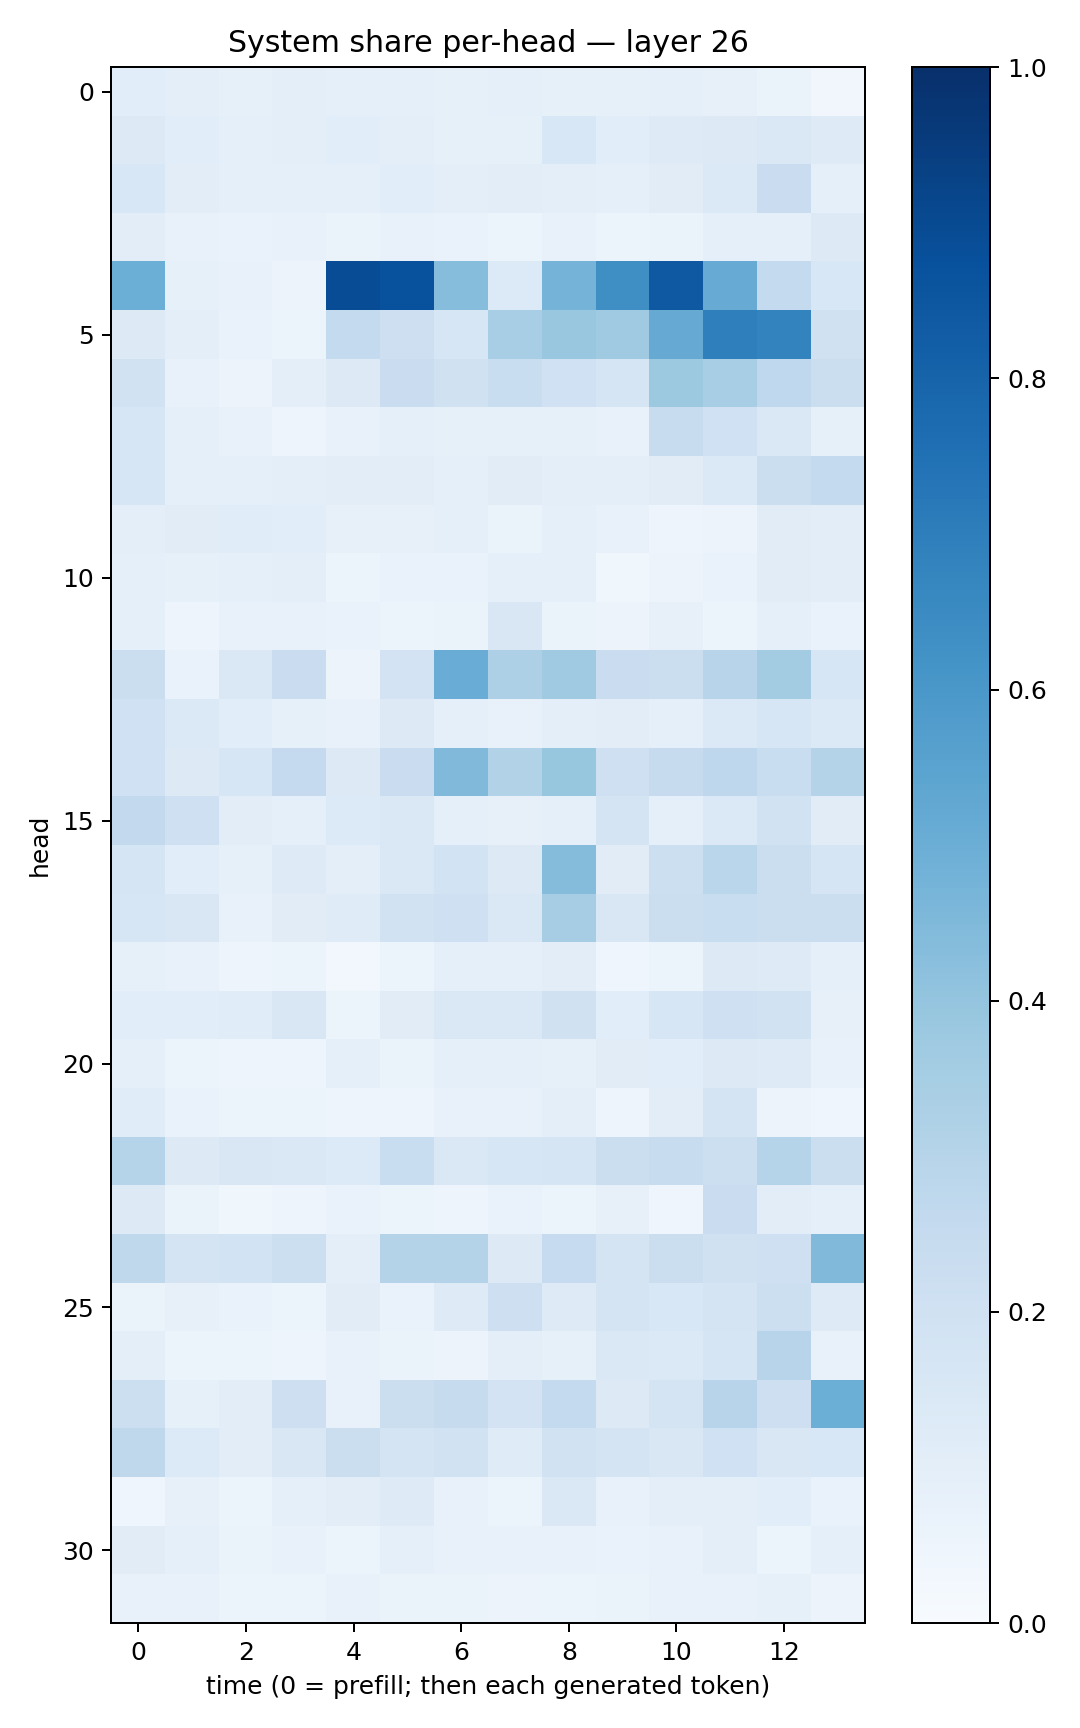

The table this chart was drawn from, first rows:
0.10901104, 0.098744884, 0.08345669, 0.09772868, 0.08910799, 0.09070572, 0.08534794, 0.08724191, 0.08389761, 0.08504363, 0.092916965, 0.07986264, 0.0649782, 0.03505952
0.127, 0.1094, 0.08642, 0.1, 0.1078, 0.1006, 0.08332, 0.08514, 0.1559, 0.1063, 0.1237, 0.132, 0.1442, 0.1249
0.1541, 0.1052, 0.09021, 0.09134, 0.08628, 0.1064, 0.09403, 0.1049, 0.09583, 0.09061, 0.1132, 0.139, 0.2273, 0.08809
0.1045, 0.07483, 0.0676, 0.07259, 0.06387, 0.07562, 0.06742, 0.05309, 0.07047, 0.06073, 0.06413, 0.08675, 0.0904, 0.1304
0.4976, 0.08463, 0.07378, 0.05602, 0.8871, 0.8723, 0.4325, 0.1353, 0.4765, 0.6363, 0.8415, 0.5079, 0.2577, 0.155
0.1322, 0.09805, 0.06994, 0.05208, 0.2573, 0.2145, 0.1601, 0.3466, 0.384, 0.3675, 0.5142, 0.6931, 0.6786, 0.1987
0.1931, 0.07145, 0.05843, 0.09863, 0.1257, 0.2302, 0.199, 0.2335, 0.2001, 0.1644, 0.3782, 0.3453, 0.2691, 0.2205
0.157, 0.08891, 0.07327, 0.05016, 0.07749, 0.08906, 0.08448, 0.08434, 0.08407, 0.07192, 0.2419, 0.2018, 0.1409, 0.08403
0.1579, 0.09166, 0.09168, 0.09877, 0.1027, 0.1052, 0.08938, 0.1108, 0.097, 0.1002, 0.1103, 0.1391, 0.2229, 0.2542
0.09681, 0.1131, 0.1157, 0.1059, 0.07876, 0.07886, 0.08632, 0.0641, 0.08683, 0.0708, 0.0482, 0.05605, 0.1128, 0.1037
0.09166, 0.08375, 0.09256, 0.1001, 0.06249, 0.06999, 0.06999, 0.08922, 0.09036, 0.03804, 0.05774, 0.06781, 0.11, 0.1029
0.09064, 0.0492, 0.0773, 0.0764, 0.06909, 0.0542, 0.06455, 0.1496, 0.06385, 0.0581, 0.07919, 0.05134, 0.08689, 0.06951
0.2263, 0.06802, 0.143, 0.2299, 0.05761, 0.1825, 0.5043, 0.326, 0.3699, 0.2296, 0.2243, 0.2933, 0.359, 0.1592
0.2013, 0.1398, 0.1086, 0.08316, 0.07476, 0.127, 0.08635, 0.07641, 0.09688, 0.1048, 0.08766, 0.1369, 0.157, 0.1399
0.2015, 0.128, 0.1584, 0.2505, 0.1274, 0.2288, 0.4458, 0.3107, 0.394, 0.2099, 0.2448, 0.2769, 0.2329, 0.3066
0.2599, 0.2087, 0.1021, 0.09116, 0.1351, 0.1474, 0.0873, 0.08096, 0.08971, 0.1758, 0.08882, 0.139, 0.1879, 0.1105
0.1649, 0.1061, 0.08427, 0.1216, 0.1006, 0.1459, 0.1852, 0.1273, 0.4339, 0.1095, 0.2172, 0.2853, 0.2209, 0.1712
0.1586, 0.1497, 0.07719, 0.1104, 0.1198, 0.1908, 0.2051, 0.1477, 0.3479, 0.1497, 0.226, 0.2339, 0.2189, 0.222
0.08585, 0.07036, 0.04966, 0.05883, 0.03066, 0.0529, 0.0917, 0.0884, 0.104, 0.03986, 0.06133, 0.1292, 0.1222, 0.08638
0.1057, 0.1091, 0.1162, 0.1506, 0.06186, 0.1111, 0.1475, 0.1461, 0.1985, 0.1063, 0.1586, 0.2037, 0.1948, 0.08192
0.08906, 0.05881, 0.05022, 0.05062, 0.08718, 0.06335, 0.09266, 0.0861, 0.08486, 0.1111, 0.109, 0.1313, 0.1233, 0.078
0.1146, 0.06808, 0.05892, 0.06245, 0.04812, 0.04846, 0.07615, 0.07416, 0.098, 0.04806, 0.1032, 0.1758, 0.05762, 0.04563
0.3022, 0.1325, 0.1493, 0.1468, 0.1337, 0.2305, 0.1483, 0.1614, 0.1641, 0.2214, 0.2396, 0.2157, 0.3009, 0.2192
0.1297, 0.06634, 0.03653, 0.04814, 0.06882, 0.05447, 0.04822, 0.06998, 0.0541, 0.07914, 0.04387, 0.2269, 0.1044, 0.09187
0.2712, 0.1742, 0.1857, 0.2187, 0.09918, 0.3078, 0.3079, 0.1277, 0.2479, 0.1777, 0.2203, 0.1958, 0.2065, 0.4469
0.0648, 0.08027, 0.0674, 0.06079, 0.1107, 0.06894, 0.1221, 0.2141, 0.1243, 0.1741, 0.1558, 0.1796, 0.215, 0.1242
0.09764, 0.05986, 0.05921, 0.04766, 0.07675, 0.06278, 0.0565, 0.09809, 0.08421, 0.1431, 0.137, 0.167, 0.2966, 0.07745
0.2154, 0.08383, 0.1048, 0.2147, 0.07484, 0.2199, 0.2452, 0.1821, 0.2575, 0.1303, 0.172, 0.2932, 0.2124, 0.4965
0.2731, 0.1365, 0.105, 0.1519, 0.2191, 0.1771, 0.1889, 0.1201, 0.1903, 0.1773, 0.1498, 0.2031, 0.1514, 0.1554
0.04105, 0.08048, 0.05906, 0.08778, 0.1044, 0.1214, 0.07135, 0.05173, 0.1458, 0.07704, 0.0995, 0.09898, 0.1066, 0.06851
0.1124, 0.09184, 0.06271, 0.07151, 0.05354, 0.09042, 0.07651, 0.07046, 0.0769, 0.0682, 0.07564, 0.09757, 0.0524, 0.0895
0.07461, 0.0779, 0.05288, 0.05434, 0.07676, 0.06347, 0.0649, 0.05622, 0.054, 0.06551, 0.07056, 0.0738, 0.08416, 0.05615
